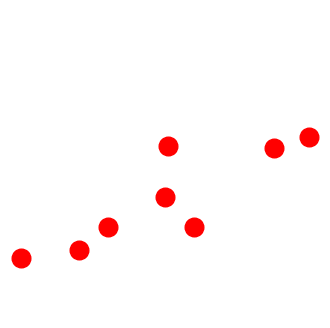

Python code for this plot: (Note: this script raises an exception after producing the figure.)
import numpy as np
import matplotlib.pyplot as plt
from scipy.spatial import Delaunay
import seaborn as sns
from matplotlib.colors import ListedColormap

from scipy.ndimage.filters import gaussian_filter


# flatui = ['#d4efdf', "#3498db", "#95a5a6", "#e74c3c", "#34495e", '#fab0e4', '#52be80']
# flatui = ['#d4efdf', '#ff0000', '#52be80']
flatui = ['#d4efdf', '#52be80']
my_cmap = ListedColormap(sns.color_palette(flatui).as_hex())


def function(x,noise=0):

    if noise:
        noisey = (np.random.random_sample() - 0.5) / 10
    else:
        noisey = 0

    if(x<=-3):
        return x+3
    elif(x>-3 and x<-2):
        return 0
    elif(x>=-2 and x<=0):
        return 0.25*(x+2)**2
    elif(x>0 and x<0.7):
        return -1.5*x+1
    else:
        return -0.25*(x-2.5)**2+1

def sdf(x,y):

    z = np.empty(x.shape)
    for i in range(x.shape[0]):
        for j in range(y.shape[1]):
            z[i,j]=y[i,j]-function(x[i,j])


    return z


def plot_points(px,i,scatter=False):

    fig=plt.figure(figsize=(4, 2),dpi=1000)
    plt.tight_layout()
    plt.xlim(-2.7, 2.7)
    # plt.ylim(-0.5, 2.05)
    plt.ylim(-0.10, 1.1)
    plt.axis('off')
    py = []
    for x in px:
        py.append(function(x, 1))
    if(scatter):
        plt.scatter(px, py, color='r', marker='o',s=180,zorder=10)
        plt.savefig("/home/<user>/PhD/cpp/surfaceReconstruction/presentation/points/scatter.png")
        plt.close(fig)
    else:
        plt.plot(px, py, color='r', marker='o', markersize=13, linewidth=4.5)
        plt.savefig("/home/<user>/PhD/cpp/surfaceReconstruction/presentation/points/"+str(i)+".png")
        plt.close(fig)

def plot_points_with_noise(px,nx,ny):

    fig = plt.figure(figsize=(4, 2), dpi=1000)
    plt.tight_layout()
    plt.xlim(-2.7, 2.7)
    # plt.ylim(-0.5, 2.05)
    plt.ylim(-0.10, 1.1)
    plt.axis('off')
    py = []
    px = [-3.7, -3, -2.5, -1.5, -1, 1.9, 2.5, 3.3, 6]
    for x in px:
        py.append(function(x, 1))

    plt.plot(px, py, color='r', marker='o', markersize=13, linewidth=4.5)

    px = [-3.7, -3, -2.5, -1.5, 0.5, -1, 0.05, 1.9, 2.5, 3.3, 6]
    py = []
    for x in px:
        py.append(function(x, 1))
    plt.scatter(px, py, color='r', marker='o', s=180, zorder=10)

    plt.savefig("/home/<user>/PhD/cpp/surfaceReconstruction/presentation/points/noise.png")
    plt.close(fig)

def plot_los(cx, cy, px, py):

    lx = [cx, px]
    ly = [cy, py]
    plt.plot(lx, ly, color='g', linewidth=2, linestyle='--')


def plot_rays(cx,cy,px,py):
    
    vx = cx-px
    vy = cy-py
    vxs=vx/(vx**2+vy**2)**0.5
    vys=vy/(vx**2+vy**2)**0.5

    rx = [px, px-0.5*vxs]
    ry = [py, py-0.5*vys]
    plt.plot(rx, ry, color='g', linewidth=2)


def plot_visibility(px,py):
    ### cameras
    c1x = -1.6
    c1y = 1.85
    plt.plot(c1x, c1y, color='g', marker=(3, 0, 0), markersize=25)

    c2x = 1.25
    c2y = 1.85
    plt.plot(c2x, c2y, color='g', marker=(3, 0, 0), markersize=25)

    ### visibility
    plot_los(c1x, c1y, px[2], py[2])
    plot_los(c1x, c1y, px[3], py[3])
    plot_los(c1x, c1y, px[4], py[4])
    plot_los(c2x, c2y, px[5], py[5])
    plot_los(c2x, c2y, px[6], py[6])
    plot_los(c2x, c2y, px[7], py[7])
    plot_los(c2x, c2y, px[8], py[8])

    # plot_los(c1x, c1y, px[11], py[11])

    plt.savefig("/home/<user>/PhD/cpp/surfaceReconstruction/presentation/los.png")

    plot_rays(c1x, c1y, px[2], py[2])
    plot_rays(c1x, c1y, px[3], py[3])
    plot_rays(c1x, c1y, px[4], py[4])
    plot_rays(c2x, c2y, px[5], py[5])
    plot_rays(c2x, c2y, px[6], py[6])
    plot_rays(c2x, c2y, px[7], py[7])
    plot_rays(c2x, c2y, px[8], py[8])

    # plot_rays(c1x, c1y, px[11], py[11])

    plt.savefig("/home/<user>/PhD/cpp/surfaceReconstruction/presentation/rays.png")


### real surface

fx = np.arange(-4,5.1,0.1)
fy = []
for x in fx:
    fy.append(function(x))



# plt.figure(figsize=(7,7))
# plt.tight_layout()
# plt.xlim(-2.575,2.58)
# plt.ylim(-0.5,2.05)
# plt.axis('off')
# plt.plot(fx, fy, color='g',linewidth=5)
# plt.savefig("/home/<user>/PhD/cpp/surfaceReconstruction/presentation/surface.pdf")


### wrong surface

# px = [-3.7,-3,-2.5,-1.5,-1,0.05,0.5,1.9,2.5,3.3,6]
# plot_points(px,0)
# px = [-3.7,-3,-2.5,-1.5,-1,0.5,0.05,1.9,2.5,3.3,6]
# plot_points(px,1)
# px = [-3.7,-3,-2.5,-1.5,-1,0.5,1.9,2.5,0.05]
# plot_points(px,2)
# px = [-3.7,-3,-2.5,-1.5,0.05,-1,0.5,1.9,2.5,3.3,6]
# plot_points(px,3)
# px = [-3.7,-3,-2.5,-1.5,0.5,-1,0.05,1.9,2.5,3.3,6]
# plot_points(px,4)
# px = [-3.7,-3,-2.5,-1.5,0.5,-1,0.05,1.9,2.5,3.3,6]
# plot_points(px,4,True)




### correct surface

# layout with rays
plt.figure(figsize=(4,4),dpi=1000)
plt.tight_layout()
plt.xlim(-2.7,2.7)
plt.ylim(-0.5,2.05)
plt.axis('off')

# layout without rays
# fig = plt.figure(figsize=(4, 2), dpi=1000)
# plt.tight_layout()
# plt.xlim(-2.7, 2.7)
# plt.ylim(-0.10, 1.1)
# plt.axis('off')

### for voxels
# ax = plt.gca()
# ax.set_xticklabels([])
# ax.set_yticklabels([])
# ax.set_frame_on(False)
# ax.tick_params(tick1On=False)
# plt.grid(color='0.75', linestyle='-', linewidth=2)



# implicit surface
# gx = np.linspace(-2.7, 2.7, 100)
# gy = np.linspace(-0.10, 1.1, 100)
# cx, cy = np.meshgrid(gx,gy)
# cz = sdf(cx,cy)
#
# cz = gaussian_filter(cz, sigma=3.0)
#
# plt.contour(cx,cy,cz, 1000, cmap=my_cmap)
#
# plt.contour(cx,cy,cz, [0], colors='Red', linewidths=[4.5])
# plt.savefig("/home/<user>/PhD/cpp/surfaceReconstruction/presentation/isosurface.png")

# plt.savefig("/home/<user>/PhD/cpp/surfaceReconstruction/presentation/field.png")



px = [-3.7,-3,-2.5,-1.5,-1,0.05,0.5,1.9,2.5,3.3,6]
py = []
for x in px:
    py.append(function(x,1))

# px.append(-2.2)
# py.append(0.2)
# px.append(-2.15)
# py.append(-0.2)
px.append(0)
py.append(0.5)


points=np.stack((px,py),axis=1)
plt.scatter(px, py, color='r', marker='o',s=180,zorder=10)
# plt.grid()
plt.savefig("/home/<user>/PhD/cpp/surfaceReconstruction/presentation/points/scatter.png")
# px.pop(6)
# py.pop(6)
# plt.plot(px, py, color='r', marker='o', markersize=10, linewidth=3)

# add noise

### correct surface
# px=[-5, -2.5, 6*np.pi/4, 10*np.pi/4, 14*np.pi/4, 4*np.pi, 7*np.pi, 9*np.pi]
# py=[-1, -1.07, -0.95, 1, -1, 0, 0, 2.3]
# points=np.stack((px,py),axis=1)
# py=np.sin(px)
# plt.plot(px,py,color='g',marker='o')



### visibility

# plot_visibility(px,py)


### delaunay
tri = Delaunay(points)
centers = np.sum(points[tri.simplices], axis=1)/3.0

fcolors=[]
for i,c in enumerate(centers):
    ### get the function index
    if c[1] < function(c[0]):
        fcolors.append(1.0)
    else:
        fcolors.append(0)
fcolors=np.array(fcolors)





plt.triplot(points[:,0], points[:,1], tri.simplices.copy(), color='0.75', linewidth=2)
plt.savefig("/home/<user>/PhD/cpp/surfaceReconstruction/presentation/delaunay.png")
#
plt.tripcolor(points[:,0], points[:,1], tri.simplices.copy(), facecolors=fcolors, edgecolors='k', linewidth=2, cmap=my_cmap)
plt.savefig("/home/<user>/PhD/cpp/surfaceReconstruction/presentation/delaunay_colored.png")
#
plt.plot(px[:-1], py[:-1], color='r', marker='o', markersize=10, linewidth=3)
plt.savefig("/home/<user>/PhD/cpp/surfaceReconstruction/presentation/delaunay_interface.png")

# plt.scatter(centers[:,0], centers[:,1], marker='o', s=50)

plt.show(block=True)





a = 5
